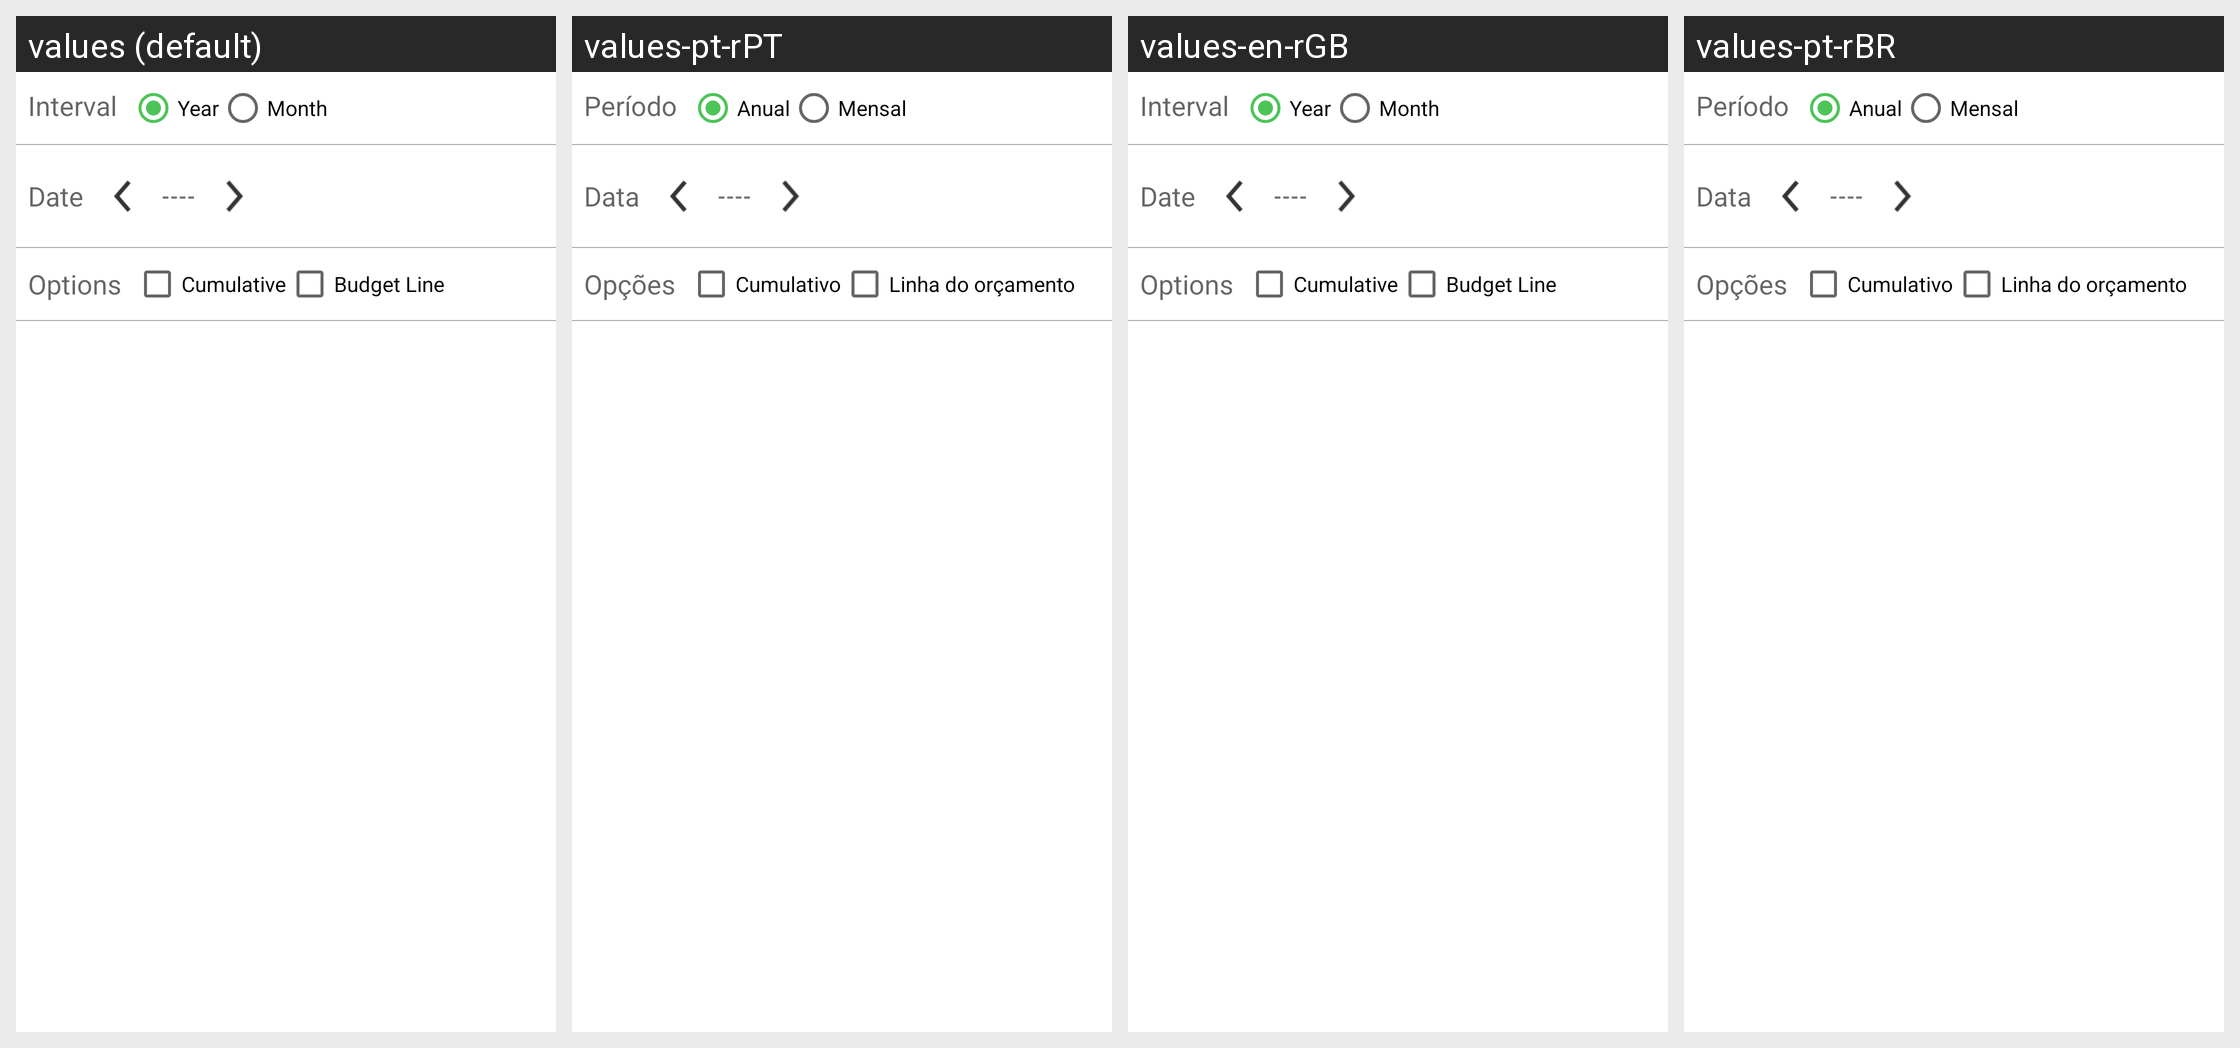

Translations of the strings shown on this Android screen, per locale in the grid:
Android screen res/layout/timestats.xml rendered under 4 locales, left to right: values (default), values-pt-rPT, values-en-rGB, values-pt-rBR. Device: Nexus 5 (rendered at 1080×1920; each locale shown at half size, 540×960, under a caption strip naming it); theme ExpensesTheme.
Other locales in the repository, not shown: values-fr, values-fr-rFR, values-pt.
Strings drawn on this screen, with the default value and each locale's value (text and hints the layout hard-codes, and strings that could not be matched under every locale, appear in the picture but are not listed):

timestats_l3
  values: Interval
  values-pt-rPT: Período  [from values-pt]
  values-en-rGB: Interval  [not translated; the default value is used]
  values-pt-rBR: Período  [from values-pt]

timestats_l1
  values: Year
  values-pt-rPT: Anual  [from values-pt]
  values-en-rGB: Year  [not translated; the default value is used]
  values-pt-rBR: Anual  [from values-pt]

timestats_l2
  values: Month
  values-pt-rPT: Mensal  [from values-pt]
  values-en-rGB: Month  [not translated; the default value is used]
  values-pt-rBR: Mensal  [from values-pt]

timestats_l4
  values: Date
  values-pt-rPT: Data  [from values-pt]
  values-en-rGB: Date  [not translated; the default value is used]
  values-pt-rBR: Data  [from values-pt]

nt_empty
  values: ----
  values-pt-rPT: ----  [not translated; the default value is used]
  values-en-rGB: ----  [not translated; the default value is used]
  values-pt-rBR: ----  [not translated; the default value is used]

timestats_l5
  values: Options
  values-pt-rPT: Opções  [from values-pt]
  values-en-rGB: Options  [not translated; the default value is used]
  values-pt-rBR: Opções  [from values-pt]

timestats_l6
  values: Cumulative
  values-pt-rPT: Cumulativo  [from values-pt]
  values-en-rGB: Cumulative  [not translated; the default value is used]
  values-pt-rBR: Cumulativo  [from values-pt]

timestats_l7
  values: Budget Line
  values-pt-rPT: Linha do orçamento  [from values-pt]
  values-en-rGB: Budget Line  [not translated; the default value is used]
  values-pt-rBR: Linha do orçamento  [from values-pt]
